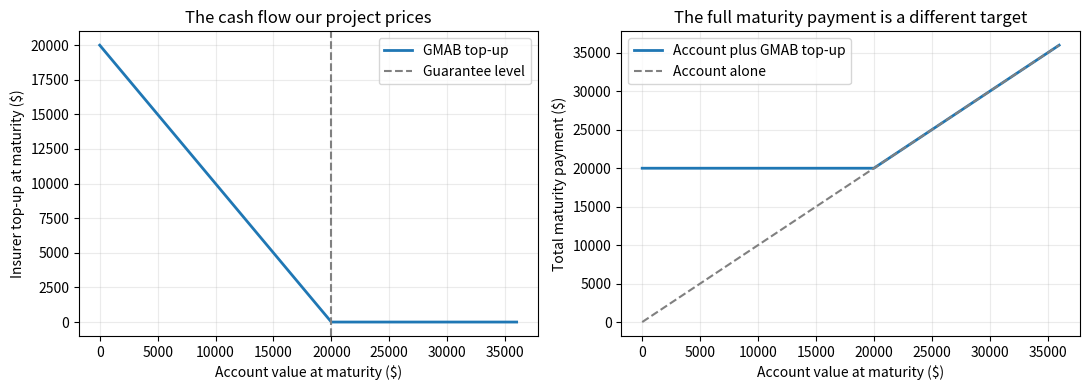
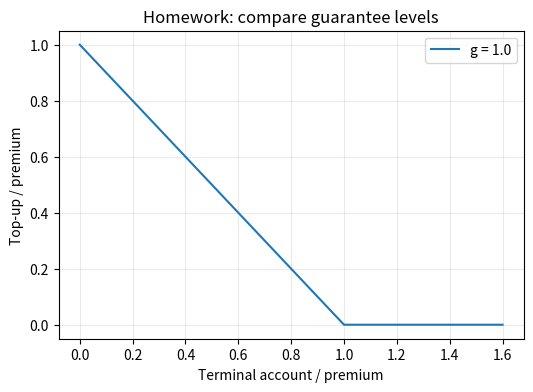

Python code for these plots, in order:
import numpy as np
import pandas as pd
import matplotlib.pyplot as plt
try:
    from IPython.display import display
except ImportError:
    def display(*objects):
        for obj in objects:
            print(obj)

pd.set_option("display.precision", 5)
r = 0.03

contracts = pd.DataFrame({
    "contract_id": [101, 102, 103],
    "premium": [20000.0, 35000.0, 50000.0],
    "account_ratio": [1.00, 0.90, 1.10],
    "guarantee_ratio": [1.00, 1.10, 1.00],
    "maturity": [10.0, 15.0, 8.0],
    "volatility": [0.20, 0.25, 0.15],
    "fee": [0.01, 0.015, 0.005],
})

display(contracts)
print(f"Rows: {len(contracts)}; columns: {len(contracts.columns)}")
print("All premiums positive:", bool((contracts["premium"] > 0).all()))
print("All maturities positive:", bool((contracts["maturity"] > 0).all()))
print("Contract identifiers unique:", bool(contracts["contract_id"].is_unique))

contract_summary = contracts.copy()
contract_summary["current_account_dollars"] = (
    contract_summary["premium"] * contract_summary["account_ratio"]
)
contract_summary["guarantee_dollars"] = (
    contract_summary["premium"] * contract_summary["guarantee_ratio"]
)

display(contract_summary[["contract_id", "premium", "current_account_dollars",
                          "guarantee_dollars", "maturity"]])

first_contract = contracts.iloc[0]
premium_array = contracts["premium"].to_numpy()
print("First contract ID:", int(first_contract["contract_id"]))
print("Premium array:", premium_array)
print("Total premium in this small table:", premium_array.sum())

P = float(first_contract["premium"])
g = float(first_contract["guarantee_ratio"])
G = P * g

terminal_accounts = np.array([0.0, 12000.0, 16000.0, 20000.0, 24000.0, 32000.0])
topups = np.maximum(G - terminal_accounts, 0.0)
total_payments = terminal_accounts + topups

scenario_table = pd.DataFrame({
    "terminal_account_dollars": terminal_accounts,
    "guarantee_dollars": G,
    "topup_dollars": topups,
    "total_maturity_payment_dollars": total_payments,
})
display(scenario_table)

# A model identity is more informative than checking one hand-picked number.
assert np.allclose(total_payments, np.maximum(terminal_accounts, G))
assert np.all(topups >= 0.0)
assert np.all(topups <= G)

def gmab_topup_dollars(terminal_account, guarantee):
    """Gross maturity top-up; account and guarantee use the same currency units."""
    return np.maximum(np.asarray(guarantee) - np.asarray(terminal_account), 0.0)

account_grid = np.linspace(0.0, 1.8 * P, 181)
payoff_grid = gmab_topup_dollars(account_grid, G)

fig, axes = plt.subplots(1, 2, figsize=(11, 4))
axes[0].plot(account_grid, payoff_grid, linewidth=2, label="GMAB top-up")
axes[0].axvline(G, color="gray", linestyle="--", label="Guarantee level")
axes[0].set(xlabel="Account value at maturity ($)", ylabel="Insurer top-up at maturity ($)",
            title="The cash flow our project prices")
axes[0].legend()

axes[1].plot(account_grid, account_grid + payoff_grid, linewidth=2,
             label="Account plus GMAB top-up")
axes[1].plot(account_grid, account_grid, linestyle="--", color="gray", label="Account alone")
axes[1].set(xlabel="Account value at maturity ($)", ylabel="Total maturity payment ($)",
            title="The full maturity payment is a different target")
axes[1].legend()
for ax in axes:
    ax.grid(alpha=0.25)
fig.tight_layout()
plt.show()

# One common scenario: the account ends at 80% of premium.
premiums = np.array([20000.0, 40000.0, 80000.0])
terminal_account_ratio = 0.80
guarantee_ratio = 1.00

normalization_table = pd.DataFrame({
    "premium_dollars": premiums,
    "terminal_account_dollars": premiums * terminal_account_ratio,
    "guarantee_dollars": premiums * guarantee_ratio,
})
normalization_table["topup_dollars"] = gmab_topup_dollars(
    normalization_table["terminal_account_dollars"],
    normalization_table["guarantee_dollars"],
)
normalization_table["topup_per_premium"] = (
    normalization_table["topup_dollars"] / normalization_table["premium_dollars"]
)
display(normalization_table)

assert np.allclose(normalization_table["topup_per_premium"], 0.20)
FEATURES = ["account_ratio", "guarantee_ratio", "maturity", "volatility", "fee"]
print("Later prediction features:", FEATURES)

example_premium = 25000.0
example_true_value = 0.04
example_prediction = 0.045
example_error = example_prediction - example_true_value

units_table = pd.DataFrame({
    "quantity": ["Illustrative normalized price", "Illustrative prediction error"],
    "per_premium": [example_true_value, example_error],
    "percent_or_percentage_points_of_premium": [100 * example_true_value,
                                                  100 * example_error],
    "dollars": [example_premium * example_true_value, example_premium * example_error],
})
display(units_table)
print("Illustration only: these prices were chosen to explain units, not estimated.")

T = float(first_contract["maturity"])
scenario_ratios = np.array([0.5, 0.8, 1.0, 1.2, 1.5])
normalized_topups = np.maximum(g - scenario_ratios, 0.0)
discounted_normalized_payoffs = np.exp(-r * T) * normalized_topups

discount_table = pd.DataFrame({
    "terminal_account_per_premium": scenario_ratios,
    "topup_at_maturity_per_premium": normalized_topups,
    "discounted_topup_per_premium": discounted_normalized_payoffs,
    "discounted_topup_dollars": P * discounted_normalized_payoffs,
})
display(discount_table)
print(f"Discount factor for T={T:g} years at r={r:.2%}: {np.exp(-r*T):.5f}")
print("These hand-chosen scenarios are not a Monte Carlo price sample.")

# Homework starter: add the other guarantee ratios and a dollar-valued comparison.
hw_account_ratios = np.linspace(0.0, 1.6, 161)
hw_guarantees = [1.0]
hw_premium = 30000.0

fig, ax = plt.subplots(figsize=(6, 4))
for hw_g in hw_guarantees:
    hw_topup_ratio = np.maximum(hw_g - hw_account_ratios, 0.0)
    ax.plot(hw_account_ratios, hw_topup_ratio, label=f"g = {hw_g:.1f}")
ax.set(xlabel="Terminal account / premium", ylabel="Top-up / premium",
       title="Homework: compare guarantee levels")
ax.legend()
ax.grid(alpha=0.25)
plt.show()

# Homework starter: complete the two-route comparison for all scenarios.
hw_premiums = np.array([10000.0, 25000.0, 50000.0, 80000.0])
hw_scenarios = np.array([0.65, 0.95, 1.25])
hw_g = 1.0
hw_T = 10.0

# Broadcasting: shape (4, 1) multiplied by shape (1, 3) gives a (4, 3) table.
hw_terminal_dollars = hw_premiums[:, None] * hw_scenarios[None, :]
hw_guarantee_dollars = hw_premiums[:, None] * hw_g
hw_direct_discounted_payoffs = (
    np.exp(-r * hw_T) * np.maximum(hw_guarantee_dollars - hw_terminal_dollars, 0.0)
)
display(pd.DataFrame(hw_direct_discounted_payoffs,
                     index=hw_premiums,
                     columns=[f"account_ratio_{x:.2f}" for x in hw_scenarios]))
# Add the normalized route, an equality check, and your reporting table here.
